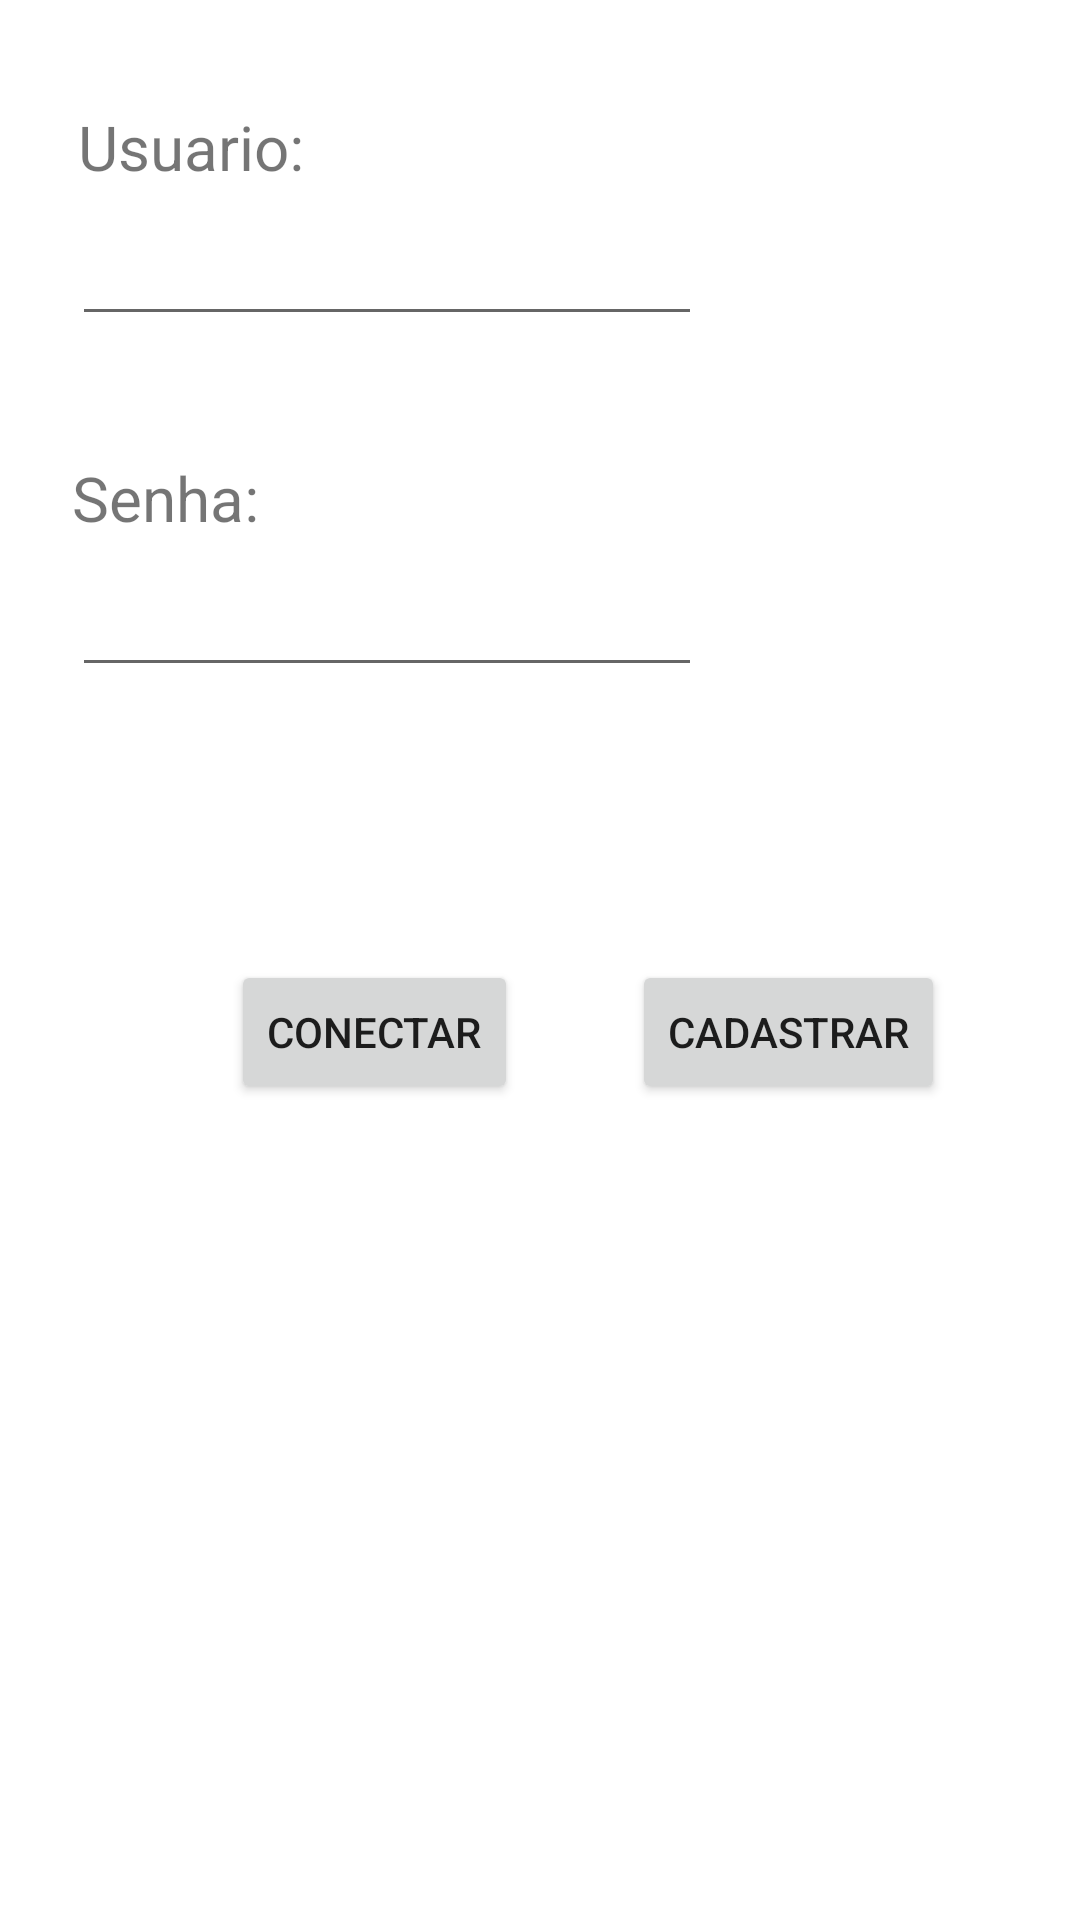

Produce the Android XML layout that renders to this screen, including the resource entries it uses.
<!-- AndroidManifest.xml: application theme Theme.TrabalhoAndroid -->
<!-- res/layout/activity_main.xml -->
<?xml version="1.0" encoding="utf-8"?>
<androidx.constraintlayout.widget.ConstraintLayout xmlns:android="http://schemas.android.com/apk/res/android"
    xmlns:app="http://schemas.android.com/apk/res-auto"
    xmlns:tools="http://schemas.android.com/tools"
    android:layout_width="match_parent"
    android:layout_height="match_parent"
    tools:context=".MainActivity">

    <TextView
        android:id="@+id/textView"
        android:layout_width="wrap_content"
        android:layout_height="wrap_content"
        android:layout_marginStart="26dp"
        android:layout_marginLeft="26dp"
        android:layout_marginTop="35dp"
        android:textSize="10pt"
        android:text="Usuario:"
        app:layout_constraintStart_toStartOf="parent"
        app:layout_constraintTop_toTopOf="parent" />

    <EditText
        android:id="@+id/edtUsuario"
        android:layout_width="wrap_content"
        android:layout_height="wrap_content"
        android:layout_marginStart="24dp"
        android:layout_marginLeft="24dp"
        android:layout_marginTop="8dp"
        android:ems="10"
        android:inputType="textPersonName"
        app:layout_constraintStart_toStartOf="parent"
        app:layout_constraintTop_toBottomOf="@+id/textView" />

    <TextView
        android:id="@+id/textView2"
        android:layout_width="wrap_content"
        android:layout_height="wrap_content"
        android:layout_marginStart="24dp"
        android:layout_marginLeft="24dp"
        android:layout_marginTop="40dp"
        android:text="Senha:"
        android:textSize="10pt"
        app:layout_constraintStart_toStartOf="parent"
        app:layout_constraintTop_toBottomOf="@+id/edtUsuario" />

    <EditText
        android:id="@+id/edtSenha"
        android:layout_width="wrap_content"
        android:layout_height="wrap_content"
        android:layout_marginStart="24dp"
        android:layout_marginLeft="24dp"
        android:layout_marginTop="8dp"
        android:ems="10"
        android:inputType="textPassword"
        app:layout_constraintStart_toStartOf="parent"
        app:layout_constraintTop_toBottomOf="@+id/textView2" />

    <Button
        android:id="@+id/button"
        android:layout_width="wrap_content"
        android:layout_height="wrap_content"
        android:layout_marginStart="77dp"
        android:layout_marginLeft="77dp"
        android:onClick="Conectar"
        android:text="Conectar"
        app:layout_constraintBaseline_toBaselineOf="@+id/button2"
        app:layout_constraintStart_toStartOf="parent" />

    <Button
        android:id="@+id/button2"
        android:layout_width="wrap_content"
        android:layout_height="wrap_content"
        android:layout_marginStart="38dp"
        android:layout_marginLeft="38dp"
        android:layout_marginTop="91dp"
        android:text="Cadastrar"
        android:onClick="Cadastrar"
        app:layout_constraintStart_toEndOf="@+id/button"
        app:layout_constraintTop_toBottomOf="@+id/edtSenha" />
</androidx.constraintlayout.widget.ConstraintLayout>
<!-- resources referenced by this layout -->
<resources>
  <style name="Theme.TrabalhoAndroid" parent="Theme.MaterialComponents.DayNight.DarkActionBar">
          
          <item name="colorPrimary">@color/purple_500</item>
          <item name="colorPrimaryVariant">@color/purple_700</item>
          <item name="colorOnPrimary">@color/white</item>
          
          <item name="colorSecondary">@color/teal_200</item>
          <item name="colorSecondaryVariant">@color/teal_700</item>
          <item name="colorOnSecondary">@color/black</item>
          
          <item name="android:statusBarColor" tools:targetApi="l">?attr/colorPrimaryVariant</item>
          
      </style>
  <!-- not gathered from this repository: default colours our renderer supplied (Android Studio template values) -->
  <color name="purple_500">#FF6200EE</color>
  <color name="purple_700">#FF3700B3</color>
  <color name="teal_200">#FF03DAC5</color>
  <color name="teal_700">#FF018786</color>
  <color name="black">#FF000000</color>
  <color name="white">#FFFFFFFF</color>
</resources>
